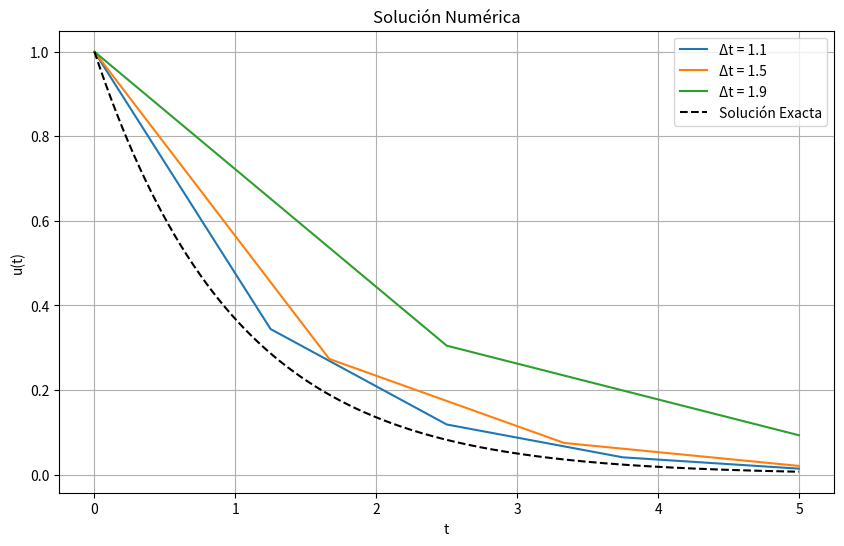

Reproduce this figure in Python.
# -*- coding: utf-8 -*-
"""
Created on Sat Feb  3 22:44:41 2024

@author: Samuel García
"""


import numpy as np
import matplotlib.pyplot as plt


def f(t, u, alpha):
    return alpha * u


def runge_kutta(alpha, u0, dt, t_final):
    num_steps = int(t_final / dt)
    t_values = np.linspace(0, t_final, num_steps + 1)
    u_values = np.zeros(num_steps + 1)
    u_values[0] = u0

    for i in range(num_steps):
        k1 = f(t_values[i], u_values[i], alpha)
        k2 = f(t_values[i] + 0.5*dt, u_values[i] + 0.5*dt*k1, alpha)
        k3 = f(t_values[i] + 0.5*dt, u_values[i] + 0.5*dt*k2, alpha)
        k4 = f(t_values[i] + dt, u_values[i] + dt*k3, alpha)
        u_values[i+1] = u_values[i] + (dt/6) * (k1 + 2*k2 + 2*k3 + k4)

    return t_values, u_values


alpha = -1  
u0 = 1      
t_final = 5 
dt_values = [1.1, 1.5, 1.9]  


def exact_solution(t, alpha):
    return np.exp(alpha * t)


plt.figure(figsize=(10, 6))

for dt in dt_values:
    t_values, u_values = runge_kutta(alpha, u0, dt, t_final)
    plt.plot(t_values, u_values, label=f'Δt = {dt}')

t_exact = np.linspace(0, t_final, 1000)
plt.plot(t_exact, exact_solution(t_exact, alpha), 'k--', label='Solución Exacta')

plt.xlabel('t')
plt.ylabel('u(t)')
plt.title('Solución Numérica')
plt.legend()
plt.grid(True)
plt.show()

